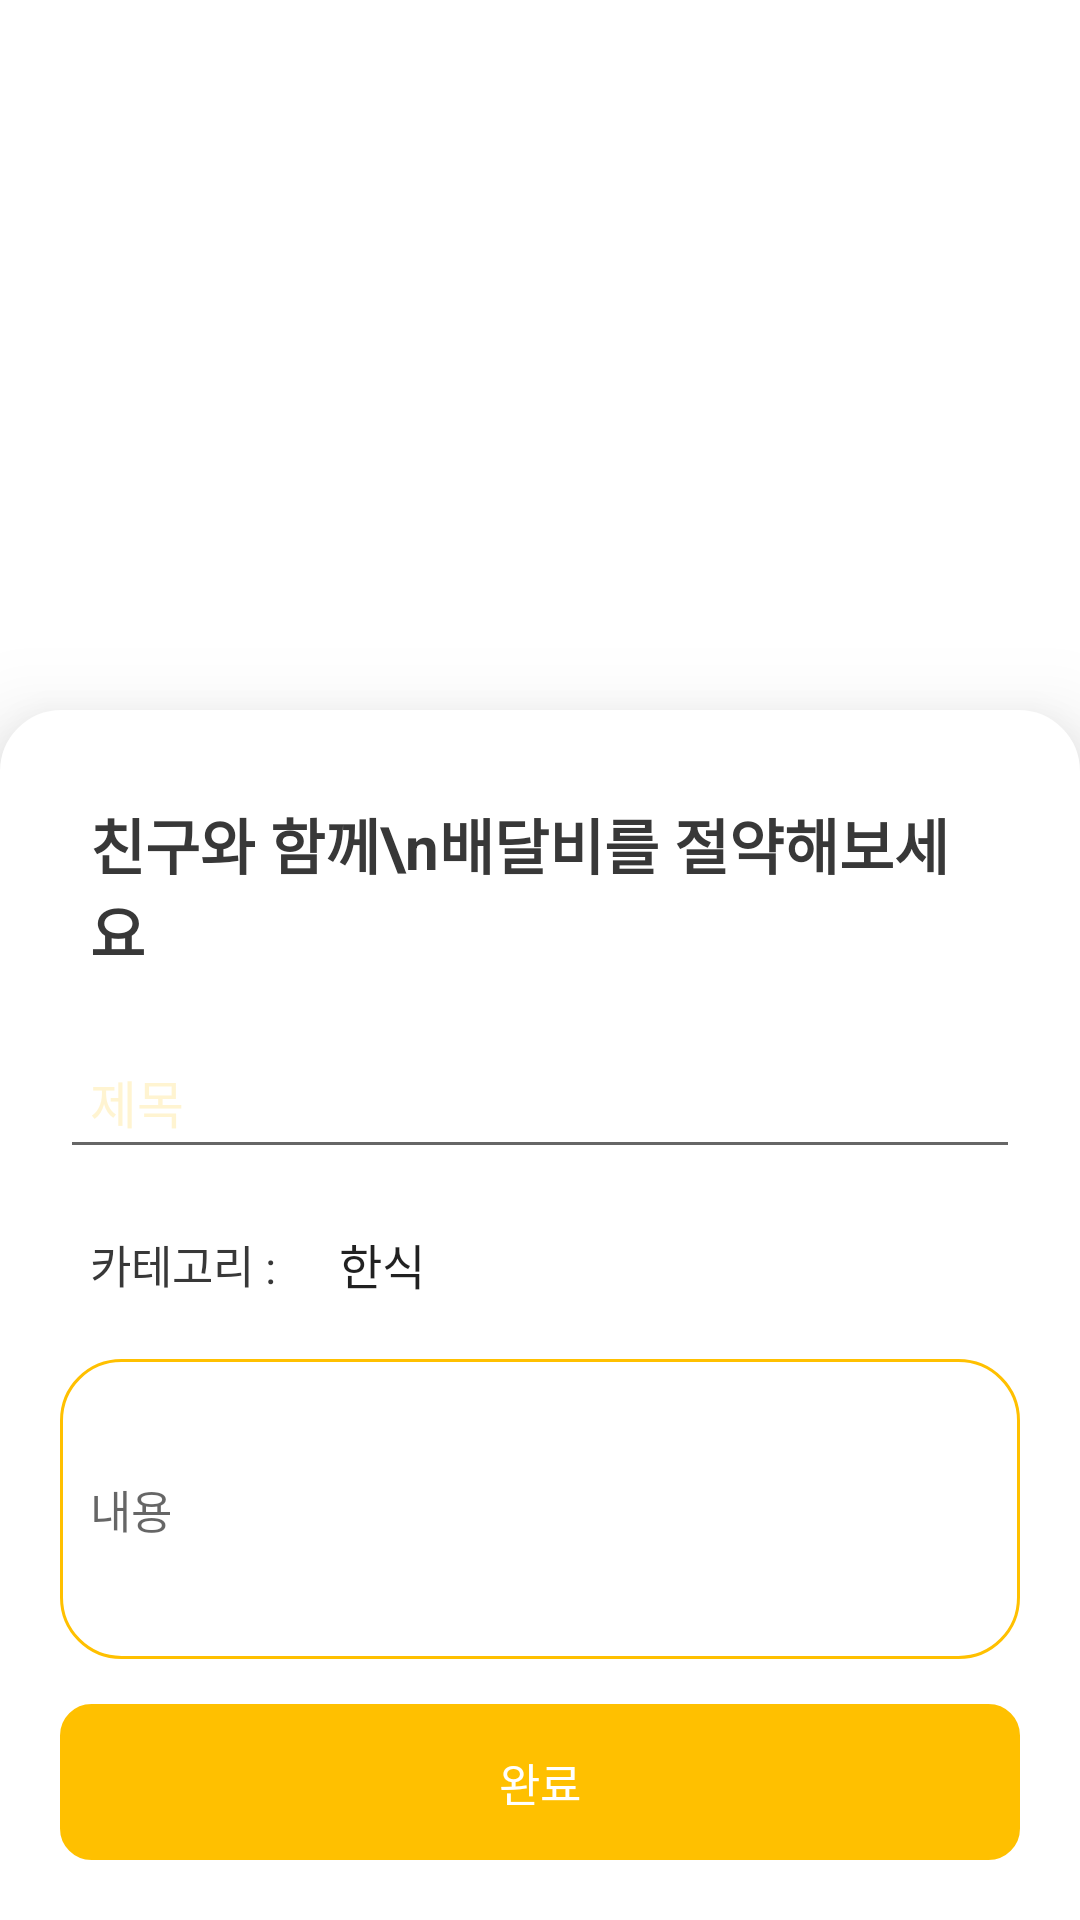

Here is an Android app screen rendered from its layout file. Give the layout XML and the strings, colors and styles it references.
<!-- AndroidManifest.xml: application theme Theme.BedalGround -->
<!-- res/layout/activity_plus_writing.xml -->
<?xml version="1.0" encoding="utf-8"?>
<LinearLayout xmlns:android="http://schemas.android.com/apk/res/android"
    xmlns:app="http://schemas.android.com/apk/res-auto"
    android:orientation="vertical"
    android:gravity="bottom"
    android:layout_width="match_parent"
    android:layout_height="match_parent">

    
    <LinearLayout
        android:layout_width="match_parent"
        android:layout_height="wrap_content"
        android:elevation="20dp"
        android:background="@drawable/layout_add_post"
        android:orientation="vertical"
        android:padding="20dp">

        <TextView
            android:id="@+id/tv_ptd"
            android:layout_width="match_parent"
            android:padding="10dp"
            android:layout_height="wrap_content"
            android:textColor="@color/blackPrimary"
            android:textSize="20sp"
            android:text="친구와 함께\n배달비를 절약해보세요"
            android:textStyle="bold" />

        <com.google.android.material.textfield.TextInputEditText
            android:id="@+id/et_title"
            style="@style/Widget.AppCompat.EditText"
            android:layout_width="match_parent"
            android:layout_height="wrap_content"
            android:layout_marginTop="10dp"
            android:hint="제목"
            android:padding="10dp"
            android:textColorHint="@color/yellowPrimary"
            android:textColor="@color/blackPrimary"
            android:textSize="17dp" />



        <LinearLayout
            android:layout_width="match_parent"
            android:padding="10dp"
            android:layout_marginTop="10dp"
            android:layout_height="wrap_content"
            android:orientation="horizontal">

            <TextView
                android:id="@+id/textView3"
                android:textSize="15dp"
                android:gravity="center_vertical"
                android:textColor="@color/blackPrimary"
                android:layout_width="0dp"
                android:layout_height="match_parent"
                android:layout_weight="1"
                android:text="카테고리 : " />

            <Spinner
                android:id="@+id/spn_category"
                android:entries="@array/category"
                android:background="@color/white"
                android:layout_width="0dp"
                android:layout_height="wrap_content"
                android:layout_weight="3" />
        </LinearLayout>

        <com.google.android.material.textfield.TextInputEditText
            android:layout_marginTop="10dp"
            android:id="@+id/et_context"
            android:background="@drawable/white_round"
            android:layout_width="match_parent"
            android:layout_height="100dp"
            android:padding="10dp"
            android:textColor="@color/blackPrimary"
            android:hint="내용"
            android:textSize="15dp" />

        <TextView
            android:id="@+id/btn_okay"
            android:layout_marginTop="15dp"
            android:layout_width="match_parent"
            android:layout_height="wrap_content"
            android:padding="15dp"
            android:gravity="center"
            android:textColor="@color/white"
            android:textSize="15dp"
            android:text="완료"
            android:background="@drawable/yellow_rounded"/>
    </LinearLayout>
</LinearLayout>
<!-- resources referenced by this layout -->
<resources>
  <string-array name="category">
          <item>한식</item>
          <item>중식</item>
          <item>일식</item>
          <item>치킨</item>
          <item>피자</item>
          <item>햄버거</item>
          <item>야식</item>
          <item>분식</item>
          <item>도시락</item>
          <item>카페</item>
  
      </string-array>
  <color name="blackPrimary">#383838</color>
  <color name="white">#FFFFFFFF</color>
  <color name="yellowPrimary">#FFF4D1</color>
  <!-- drawable layout_add_post (drawable) -->
  <?xml version="1.0" encoding="utf-8"?>
  <shape xmlns:android="http://schemas.android.com/apk/res/android"
      android:shape="rectangle">
      <solid android:color="@color/white"/>
      <corners
          android:topLeftRadius="20dp"
          android:topRightRadius="20dp"/>
      <stroke
          android:width="1dp"
          android:color="@color/white"/>
  
  </shape>
  <!-- drawable white_round (drawable) -->
  <?xml version="1.0" encoding="utf-8"?>
  <shape xmlns:android="http://schemas.android.com/apk/res/android"
      android:padding="10dp"
      android:shape="rectangle">
      <solid android:color="@color/white"/>
      <corners
          android:radius="20dp"/>
      <stroke
          android:width="1dp"
          android:color="@color/yellowAccent"/>
  
  </shape>
  <!-- drawable yellow_rounded (drawable) -->
  <?xml version="1.0" encoding="utf-8"?>
  <shape xmlns:android="http://schemas.android.com/apk/res/android"
      android:padding="10dp"
      android:shape="rectangle">
      <solid android:color="@color/yellowAccent"/>
      <corners
          android:radius="10dp"/>
      <stroke
          android:width="1dp"
          android:color="@color/yellowAccent"/>
  
  </shape>
  <style name="Theme.BedalGround" parent="Theme.MaterialComponents.DayNight.DarkActionBar">
          
          <item name="colorPrimary">@color/yellowPrimary</item>
          <item name="colorPrimaryVariant">@color/yellowAccent</item>
          <item name="colorOnPrimary">@color/white</item>
          
          <item name="colorSecondary">@color/teal_200</item>
          <item name="colorSecondaryVariant">@color/teal_700</item>
          <item name="colorOnSecondary">@color/black</item>
          
          <item name="android:statusBarColor" tools:targetApi="l">?attr/colorPrimaryVariant</item>
          
          <item name="windowActionBar">false</item>
          <item name="windowNoTitle">true</item>
      </style>
  <color name="yellowAccent">#FFC000</color>
  <color name="teal_200">#E5EC25</color>
  <color name="teal_700">#FF018786</color>
  <color name="black">#FF000000</color>
</resources>
